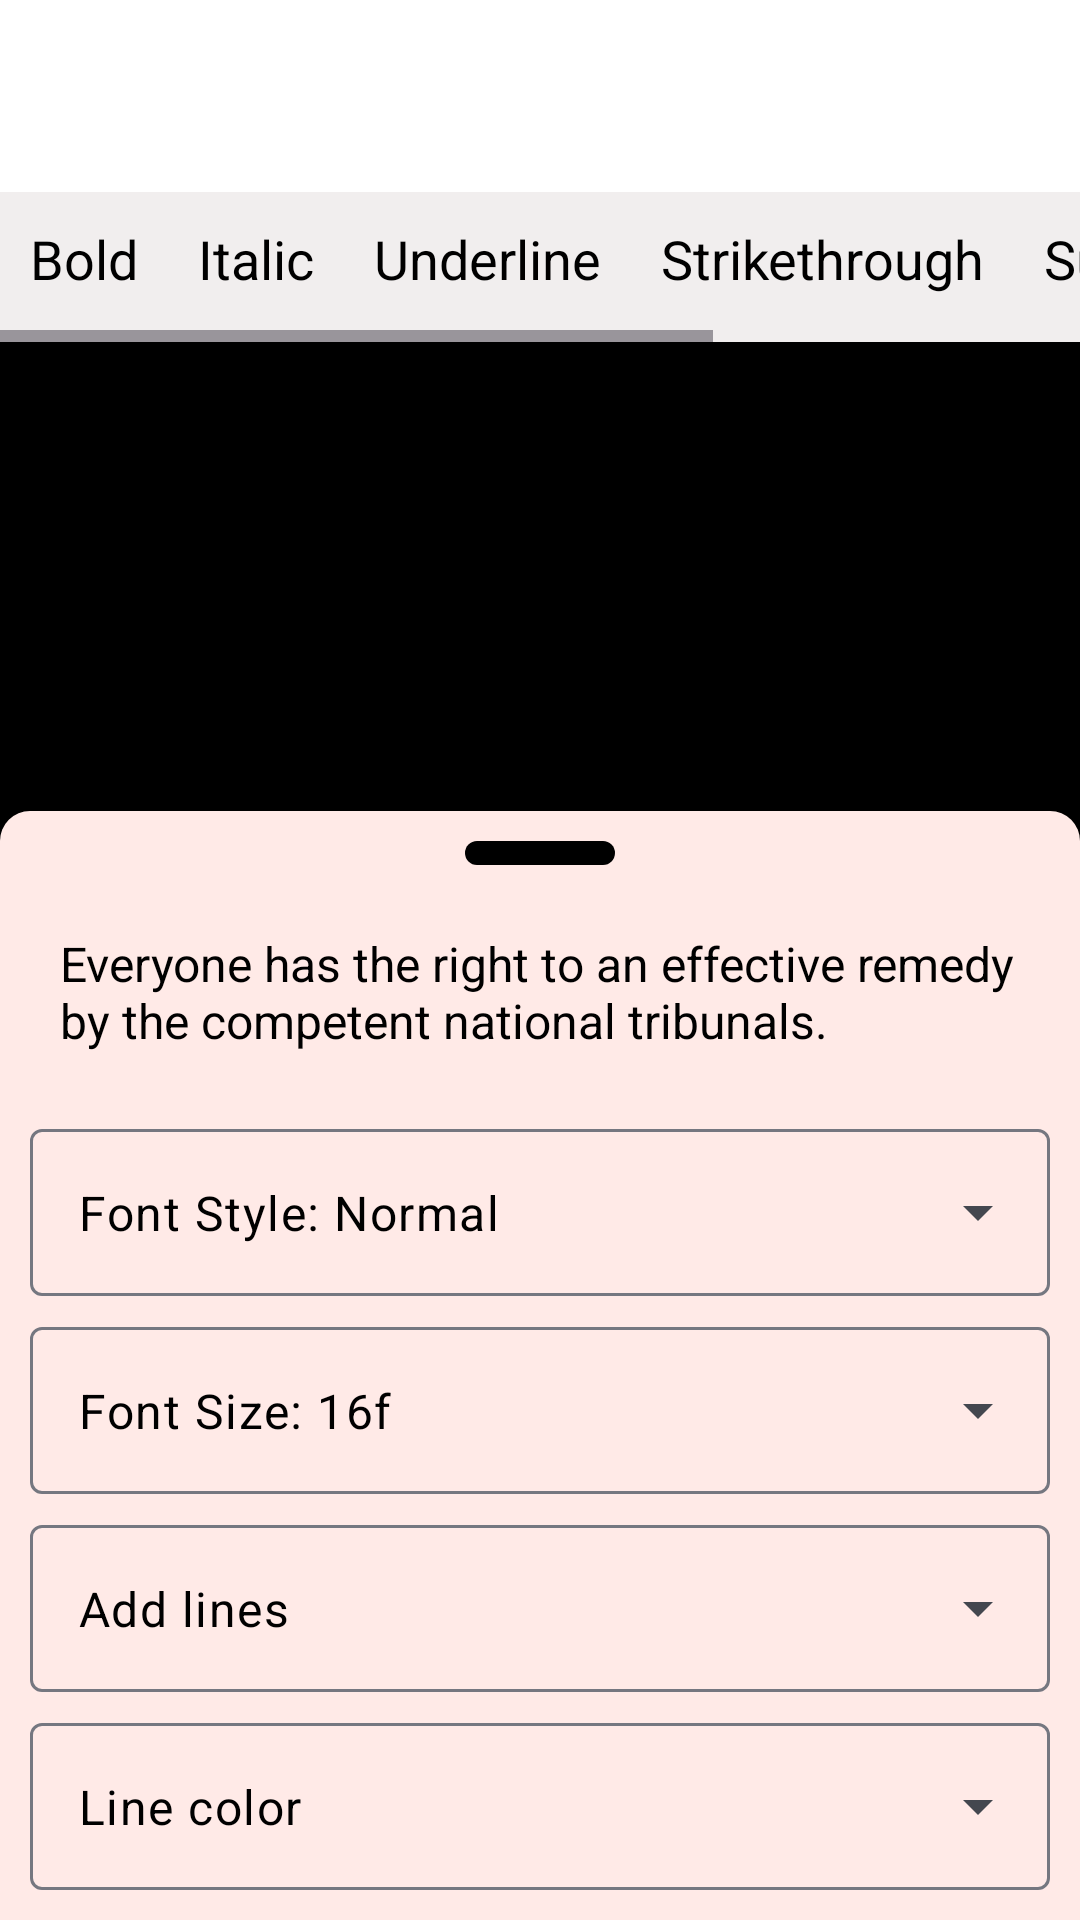

The Android layout XML behind this screen, and the referenced resources:
<!-- AndroidManifest.xml: application theme AppTheme -->
<!-- res/layout/fragment_page_edit.xml -->
<?xml version="1.0" encoding="utf-8"?>
<androidx.constraintlayout.widget.ConstraintLayout xmlns:android="http://schemas.android.com/apk/res/android"
    xmlns:app="http://schemas.android.com/apk/res-auto"
    xmlns:tools="http://schemas.android.com/tools"
    android:id="@+id/fl_fullscreen_layout"
    android:layout_width="match_parent"
    android:layout_height="match_parent"
    android:background="@color/edit_file_activity_color">

    <androidx.appcompat.widget.Toolbar
        android:id="@+id/toolbar_edit_file_activity"
        android:layout_width="match_parent"
        android:layout_height="?attr/actionBarSize"
        android:background="@color/toolbar_color_main_activity"
        android:theme="@style/CustomToolBarTheme"
        app:layout_constraintEnd_toEndOf="parent"
        app:layout_constraintStart_toStartOf="parent"
        app:layout_constraintTop_toTopOf="parent" />

    <HorizontalScrollView
        android:id="@+id/basicFeaturesOfText"
        android:layout_width="0dp"
        android:layout_height="50dp"
        android:orientation="horizontal"
        app:layout_constraintEnd_toEndOf="parent"
        app:layout_constraintStart_toStartOf="parent"
        app:layout_constraintTop_toBottomOf="@id/toolbar_edit_file_activity">

        <LinearLayout
            android:layout_width="wrap_content"
            android:layout_height="match_parent">

            <CheckedTextView
                android:layout_width="wrap_content"
                android:layout_height="wrap_content"
                android:layout_margin="10dp"
                android:text="Bold"
                android:textColor="@android:color/black"
                android:textSize="18sp" />

            <CheckedTextView
                android:layout_width="wrap_content"
                android:layout_height="wrap_content"
                android:layout_margin="10dp"
                android:text="Italic"
                android:textColor="@android:color/black"
                android:textSize="18sp" />

            <CheckedTextView
                android:layout_width="wrap_content"
                android:layout_height="wrap_content"
                android:layout_margin="10dp"
                android:text="Underline"
                android:textColor="@android:color/black"
                android:textSize="18sp" />

            <CheckedTextView
                android:layout_width="wrap_content"
                android:layout_height="wrap_content"
                android:layout_margin="10dp"
                android:text="Strikethrough"
                android:textColor="@android:color/black"
                android:textSize="18sp" />

            <CheckedTextView
                android:layout_width="wrap_content"
                android:layout_height="wrap_content"
                android:layout_margin="10dp"
                android:text="Superscript"
                android:textColor="@android:color/black"
                android:textSize="18sp" />

            <CheckedTextView
                android:layout_width="wrap_content"
                android:layout_height="wrap_content"
                android:layout_margin="10dp"
                android:text="Subscript"
                android:textColor="@android:color/black"
                android:textSize="18sp" />

        </LinearLayout>

    </HorizontalScrollView>

    <FrameLayout
        android:id="@+id/fl_image_view"
        android:layout_width="match_parent"
        android:layout_height="0dp"
        android:background="@android:color/black"
        app:layout_constraintBottom_toBottomOf="parent"
        app:layout_constraintEnd_toEndOf="parent"
        app:layout_constraintStart_toStartOf="parent"
        app:layout_constraintTop_toBottomOf="@+id/basicFeaturesOfText">

        <androidx.viewpager2.widget.ViewPager2
            android:id="@+id/myViewPager"
            android:layout_width="match_parent"
            android:layout_height="match_parent"
            android:layout_margin="2dp"
            android:padding="1dp" />


    </FrameLayout>

    <androidx.coordinatorlayout.widget.CoordinatorLayout
        android:id="@+id/sheet"
        android:layout_width="match_parent"
        android:layout_height="match_parent"
        app:layout_constraintEnd_toEndOf="parent"
        app:layout_constraintStart_toStartOf="parent"
        app:layout_constraintTop_toBottomOf="@+id/fl_image_view">

        <FrameLayout
            android:id="@+id/bottomSheetLayout"
            android:layout_width="match_parent"
            android:layout_height="wrap_content"
            android:background="@drawable/dialog_bg"
            app:layout_behavior="com.google.android.material.bottomsheet.BottomSheetBehavior">

            <View
                android:layout_width="50dp"
                android:layout_height="8dp"
                android:layout_gravity="center|top"
                android:background="@drawable/dialog_bg2" />

            <LinearLayout
                android:layout_width="match_parent"
                android:layout_height="match_parent"
                android:layout_marginTop="10dp"
                android:orientation="vertical">

                <CheckedTextView
                    android:id="@+id/demoStyleTextView"
                    android:layout_width="match_parent"
                    android:layout_height="wrap_content"
                    android:layout_marginTop="10dp"
                    android:padding="10dp"
                    android:text="@string/demo_style_text"
                    android:textColor="@android:color/black"
                    android:textSize="16sp" />

                <com.google.android.material.textfield.TextInputLayout
                    style="@style/Widget.Material3.TextInputLayout.OutlinedBox.ExposedDropdownMenu"
                    android:layout_width="match_parent"
                    android:layout_height="wrap_content"
                    android:layout_marginTop="10dp">

                    <AutoCompleteTextView
                        android:id="@+id/autoCompleteTextView1"
                        android:layout_width="match_parent"
                        android:layout_height="wrap_content"
                        android:layout_weight="1"
                        android:focusable="true"
                        android:focusableInTouchMode="true"
                        android:inputType="none"
                        android:text="Font Style: Normal"
                        android:textColor="@android:color/black"
                        android:textSize="16sp" />

                </com.google.android.material.textfield.TextInputLayout>

                <com.google.android.material.textfield.TextInputLayout
                    style="@style/Widget.Material3.TextInputLayout.OutlinedBox.ExposedDropdownMenu"
                    android:layout_width="match_parent"
                    android:layout_height="wrap_content"
                    android:layout_marginTop="5dp">

                    <AutoCompleteTextView
                        android:id="@+id/autoCompleteTextView2"
                        android:layout_width="match_parent"
                        android:layout_height="wrap_content"
                        android:layout_weight="1"
                        android:focusable="true"
                        android:focusableInTouchMode="true"
                        android:inputType="none"
                        android:text="Font Size: 16f"
                        android:textColor="@android:color/black"
                        android:textSize="16sp" />

                </com.google.android.material.textfield.TextInputLayout>

                <com.google.android.material.textfield.TextInputLayout
                    style="@style/Widget.Material3.TextInputLayout.OutlinedBox.ExposedDropdownMenu"
                    android:layout_width="match_parent"
                    android:layout_height="wrap_content"
                    android:layout_marginTop="5dp">

                    <AutoCompleteTextView
                        android:id="@+id/autoCompleteTextView3"
                        android:layout_width="match_parent"
                        android:layout_height="wrap_content"
                        android:layout_weight="1"
                        android:focusable="true"
                        android:focusableInTouchMode="true"
                        android:inputType="none"
                        android:text="Add lines"
                        android:textColor="@android:color/black"
                        android:textSize="16sp" />

                </com.google.android.material.textfield.TextInputLayout>

                <com.google.android.material.textfield.TextInputLayout
                    style="@style/Widget.Material3.TextInputLayout.OutlinedBox.ExposedDropdownMenu"
                    android:layout_width="match_parent"
                    android:layout_height="wrap_content"
                    android:layout_marginTop="5dp">

                    <AutoCompleteTextView
                        android:id="@+id/autoCompleteTextView4"
                        android:layout_width="match_parent"
                        android:layout_height="wrap_content"
                        android:layout_weight="1"
                        android:focusable="true"
                        android:focusableInTouchMode="true"
                        android:inputType="none"
                        android:text="Line color"
                        android:textColor="@android:color/black"
                        android:textSize="16sp" />

                </com.google.android.material.textfield.TextInputLayout>

            </LinearLayout>

        </FrameLayout>

    </androidx.coordinatorlayout.widget.CoordinatorLayout>

</androidx.constraintlayout.widget.ConstraintLayout>
<!-- resources referenced by this layout -->
<resources>
  <color name="edit_file_activity_color">#F1EEEE</color>
  <color name="toolbar_color_main_activity">#FFFFFF</color>
  <!-- drawable dialog_bg (drawable) -->
  <?xml version="1.0" encoding="utf-8"?>
  <shape xmlns:android="http://schemas.android.com/apk/res/android">
  
      <solid android:color="#FFEAE7" />
  
      <corners
          android:topLeftRadius="10dp"
          android:topRightRadius="10dp" />
      <padding
          android:bottom="10dp"
          android:left="10dp"
          android:right="10dp"
          android:top="10dp" />
  
  </shape>
  <!-- drawable dialog_bg2 (drawable) -->
  <?xml version="1.0" encoding="utf-8"?>
  <shape xmlns:android="http://schemas.android.com/apk/res/android">
  
      <solid android:color="@android:color/black" />
  
      <corners android:radius="50dp" />
      <padding
          android:bottom="10dp"
          android:left="10dp"
          android:right="10dp"
          android:top="10dp" />
  
  </shape>
  <string name="demo_style_text">Everyone has the right to an effective remedy by the competent national tribunals.</string>
  <style name="CustomToolBarTheme" parent="ThemeOverlay.AppCompat.Light">
          <item name="android:textColorPrimary">#000000</item>
          <item name="android:textColor">#023E8A</item>
          <item name="android:colorControlNormal">#023E8A</item>
      </style>
  <color name="md_theme_light_primary">#005AC5</color>
  <color name="md_theme_light_onPrimary">#FFFFFF</color>
  <color name="md_theme_light_primaryContainer">#D8E2FF</color>
  <color name="md_theme_light_onPrimaryContainer">#001A43</color>
  <color name="md_theme_light_secondary">#575E71</color>
  <color name="md_theme_light_onSecondary">#FFFFFF</color>
  <color name="md_theme_light_secondaryContainer">#DBE2F9</color>
  <color name="md_theme_light_onSecondaryContainer">#141B2C</color>
  <color name="md_theme_light_tertiary">#00658B</color>
  <color name="md_theme_light_onTertiary">#FFFFFF</color>
  <color name="md_theme_light_tertiaryContainer">#C5E7FF</color>
  <color name="md_theme_light_onTertiaryContainer">#001E2D</color>
  <color name="md_theme_light_error">#BA1A1A</color>
  <color name="md_theme_light_errorContainer">#FFDAD6</color>
  <color name="md_theme_light_onError">#FFFFFF</color>
  <color name="md_theme_light_onErrorContainer">#410002</color>
  <color name="md_theme_light_background">#FEFBFF</color>
  <color name="md_theme_light_onBackground">#1B1B1F</color>
  <color name="md_theme_light_surface">#FEFBFF</color>
  <color name="md_theme_light_onSurface">#1B1B1F</color>
  <color name="md_theme_light_surfaceVariant">#E1E2EC</color>
  <color name="md_theme_light_onSurfaceVariant">#44474F</color>
  <color name="md_theme_light_outline">#757780</color>
  <color name="md_theme_light_inverseOnSurface">#F2F0F4</color>
  <color name="md_theme_light_inverseSurface">#303034</color>
  <color name="md_theme_light_inversePrimary">#AEC6FF</color>
</resources>
